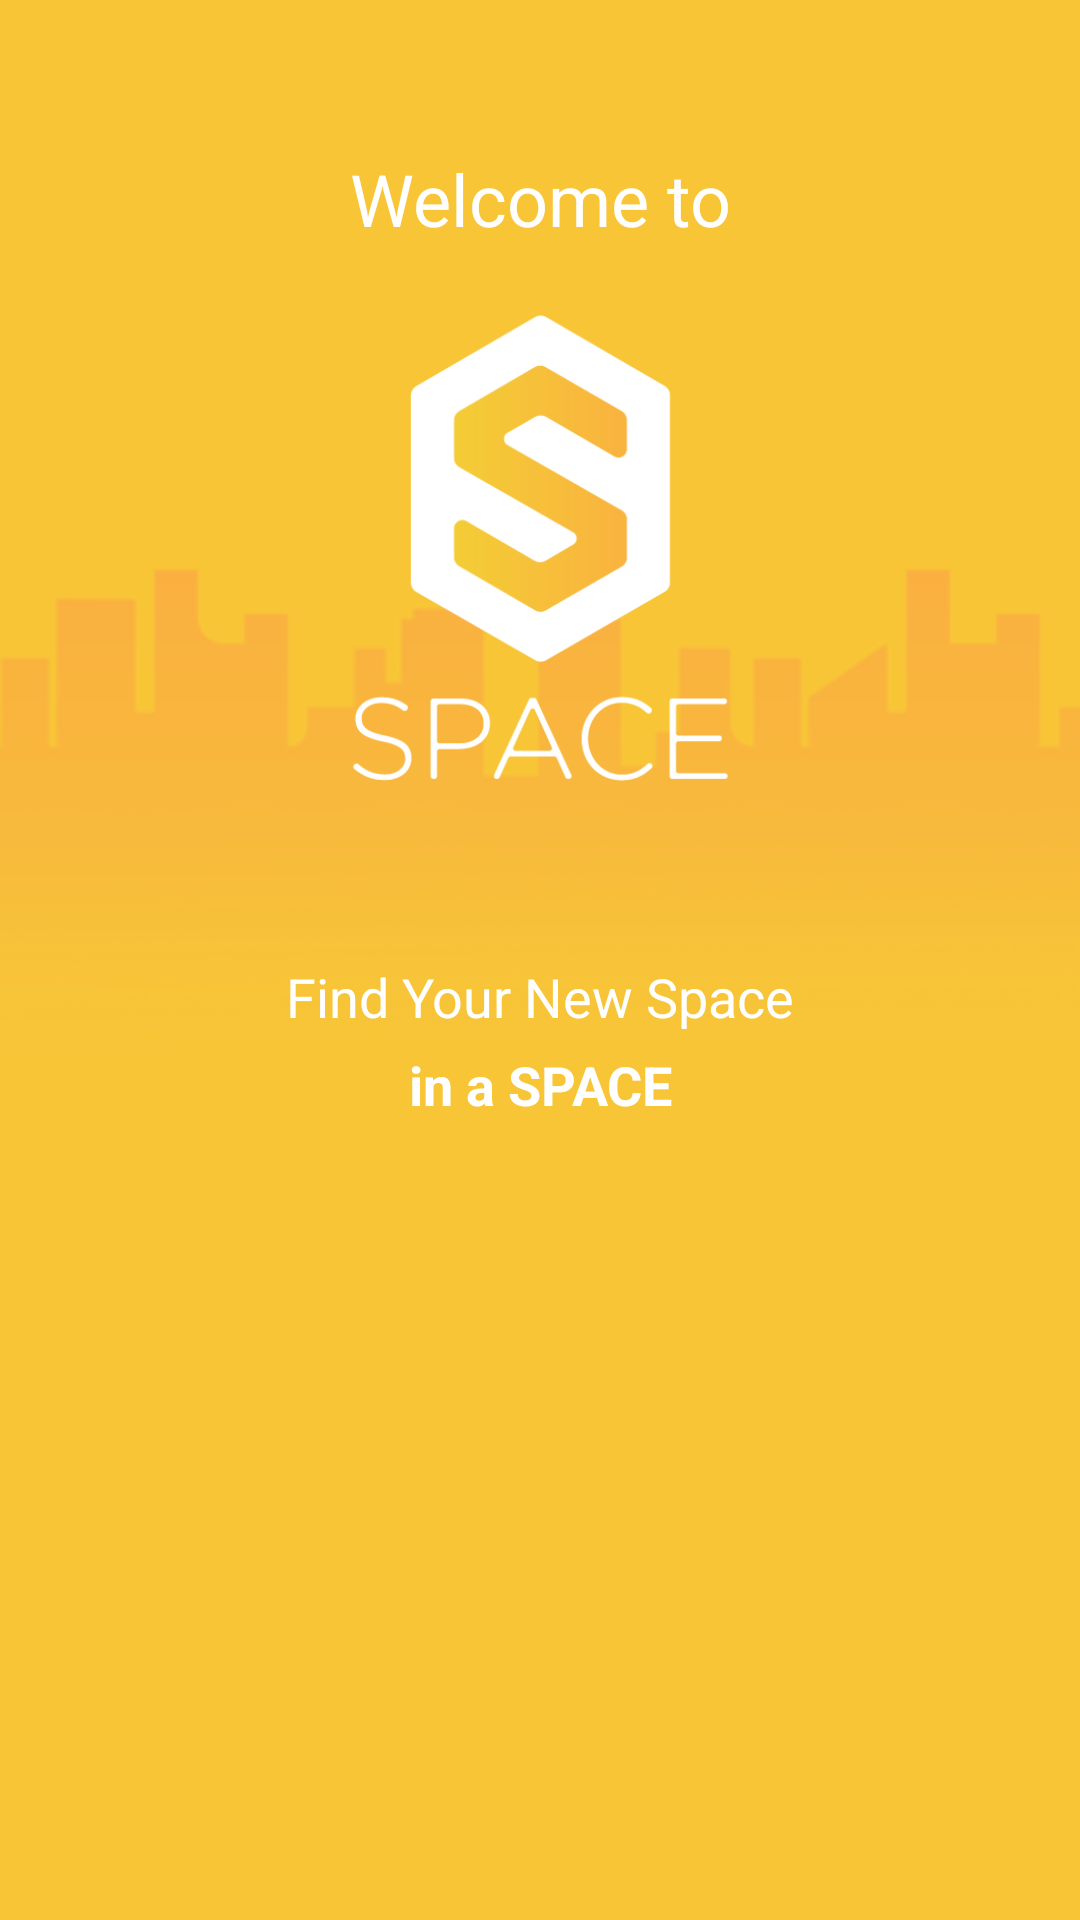

Here is an Android app screen rendered from its layout file. Give the layout XML and the strings, colors and styles it references.
<!-- AndroidManifest.xml: application theme AppThemeNoActionBar -->
<!-- res/layout/intro_screen_1.xml -->
<?xml version="1.0" encoding="utf-8"?>
<LinearLayout xmlns:android="http://schemas.android.com/apk/res/android"
    xmlns:app="http://schemas.android.com/apk/res-auto"
    xmlns:tools="http://schemas.android.com/tools"
    android:layout_width="match_parent"
    android:layout_height="match_parent"
    android:background="@drawable/background_second"
    android:orientation="vertical">

    <LinearLayout
        android:layout_width="match_parent"
        android:layout_height="match_parent"
        android:layout_weight="1"
        android:orientation="vertical">

        <TextView
            android:id="@+id/textView2"
            android:layout_width="match_parent"
            android:layout_height="wrap_content"
            android:layout_marginTop="50dp"
            android:gravity="center"
            android:text="Welcome to"
            android:textColor="@android:color/white"
            android:textSize="24sp" />

        <ImageView
            android:id="@+id/imageView"
            android:layout_width="match_parent"
            android:layout_height="200dp"
            app:srcCompat="@drawable/logo_space_three" />
    </LinearLayout>

    <LinearLayout
        android:layout_width="match_parent"
        android:layout_height="match_parent"
        android:layout_weight="1"
        android:orientation="vertical">

        <TextView
            android:id="@+id/textView3"
            android:layout_width="match_parent"
            android:layout_height="wrap_content"
            android:gravity="center"
            android:text="Find Your New Space"
            android:textColor="@android:color/white"
            android:textSize="18sp" />

        <TextView
            android:id="@+id/textView4"
            android:layout_width="match_parent"
            android:layout_height="wrap_content"
            android:layout_marginTop="5dp"
            android:gravity="center"
            android:text="in a SPACE"
            android:textColor="@android:color/white"
            android:textSize="18sp"
            android:textStyle="bold" />
    </LinearLayout>
</LinearLayout>
<!-- resources referenced by this layout -->
<resources>
  <!-- drawable background_second: png bitmap (drawable, 8833 bytes) -->
  <!-- drawable logo_space_three: png bitmap (drawable, 14807 bytes) -->
  <style name="AppThemeNoActionBar" parent="Theme.AppCompat.Light.NoActionBar">
          
          <item name="colorPrimary">@color/colorSpace</item>
          <item name="colorPrimaryDark">@color/colorSpace</item>
          <item name="colorAccent">@color/colorGray</item>
      </style>
  <color name="colorSpace">#F9B33F</color>
  <color name="colorGray">#535353</color>
</resources>
